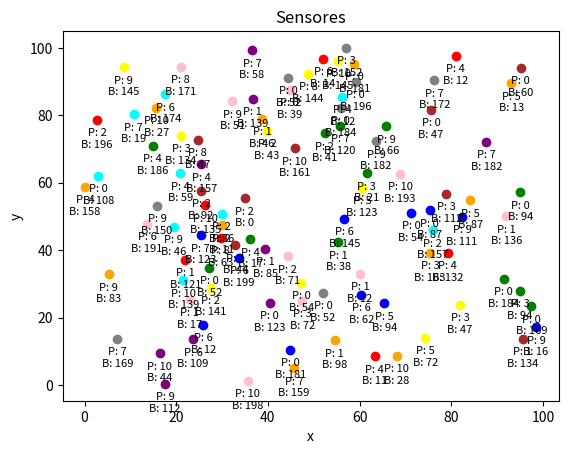

This figure's Python source:
import random
import matplotlib.pyplot as plt

# abrimos el fichero en modo escritura
f = open("scenary_drones.txt", "w")

# numero de sensores
num = 100

# coordenadas maximas
max_x = 100
max_y = 100

# prioridad maxima
max_p = 10

# bateria faltante maxima
max_b = 200

# lista de posiciones, prioridades y baterias
posiciones = []
prioridades = []
baterias = []

# iteramos para num sensores
for _ in range(num):
    
    # generamos coordenadas aleatorias
    x = round(random.uniform(0, max_x), 2)
    y = round(random.uniform(0, max_y), 2)
    
    # evitamos dos ciudades demasiado juntas
    repetido = 1
    while repetido == 1:
        repetido = 0
        for t in posiciones:
            if (abs(t[0] - x) <= 3 and abs(t[1] - y) <= 3):
                repetido = 1
                x = round(random.uniform(0, 100), 2)
                y = round(random.uniform(0, 100), 2)
                break
    
    # generamos una prioridad aleatoria
    prioridad = random.randint(0, max_p)
    
    # generamos una bateria faltante aleatoria
    bateria = random.randint(0, max_b)
    
    # añadimos las posiciones, prioridades y baterias a los vectores
    posiciones.append((x, y))
    prioridades.append(prioridad)
    baterias.append(bateria)
    
    # añadimos la linea al fichero
    string = "X: {:05.2f}\tY: {:05.2f}\tP: {}\tB: {}\n".format(x, y, prioridad, bateria)
    f.write(string)

# cerramos el fichero
f.close()

# generamos el grafico
colors = ['red', 'blue', 'green', 'yellow', 'orange', 'purple', 'pink', 'brown', 'gray', 'cyan']
for i, t in enumerate(posiciones):
    color = random.choice(colors)
    plt.scatter(t[0], t[1], c=color)
    plt.annotate(f'P: {prioridades[i]}\nB: {baterias[i]}', (t[0], t[1]), textcoords="offset points", xytext=(0,-20), ha='center', fontsize=8)
plt.title('Sensores')
plt.xlabel('x')
plt.ylabel('y')
plt.savefig('scenary_drones.png', dpi=300)
plt.show()
